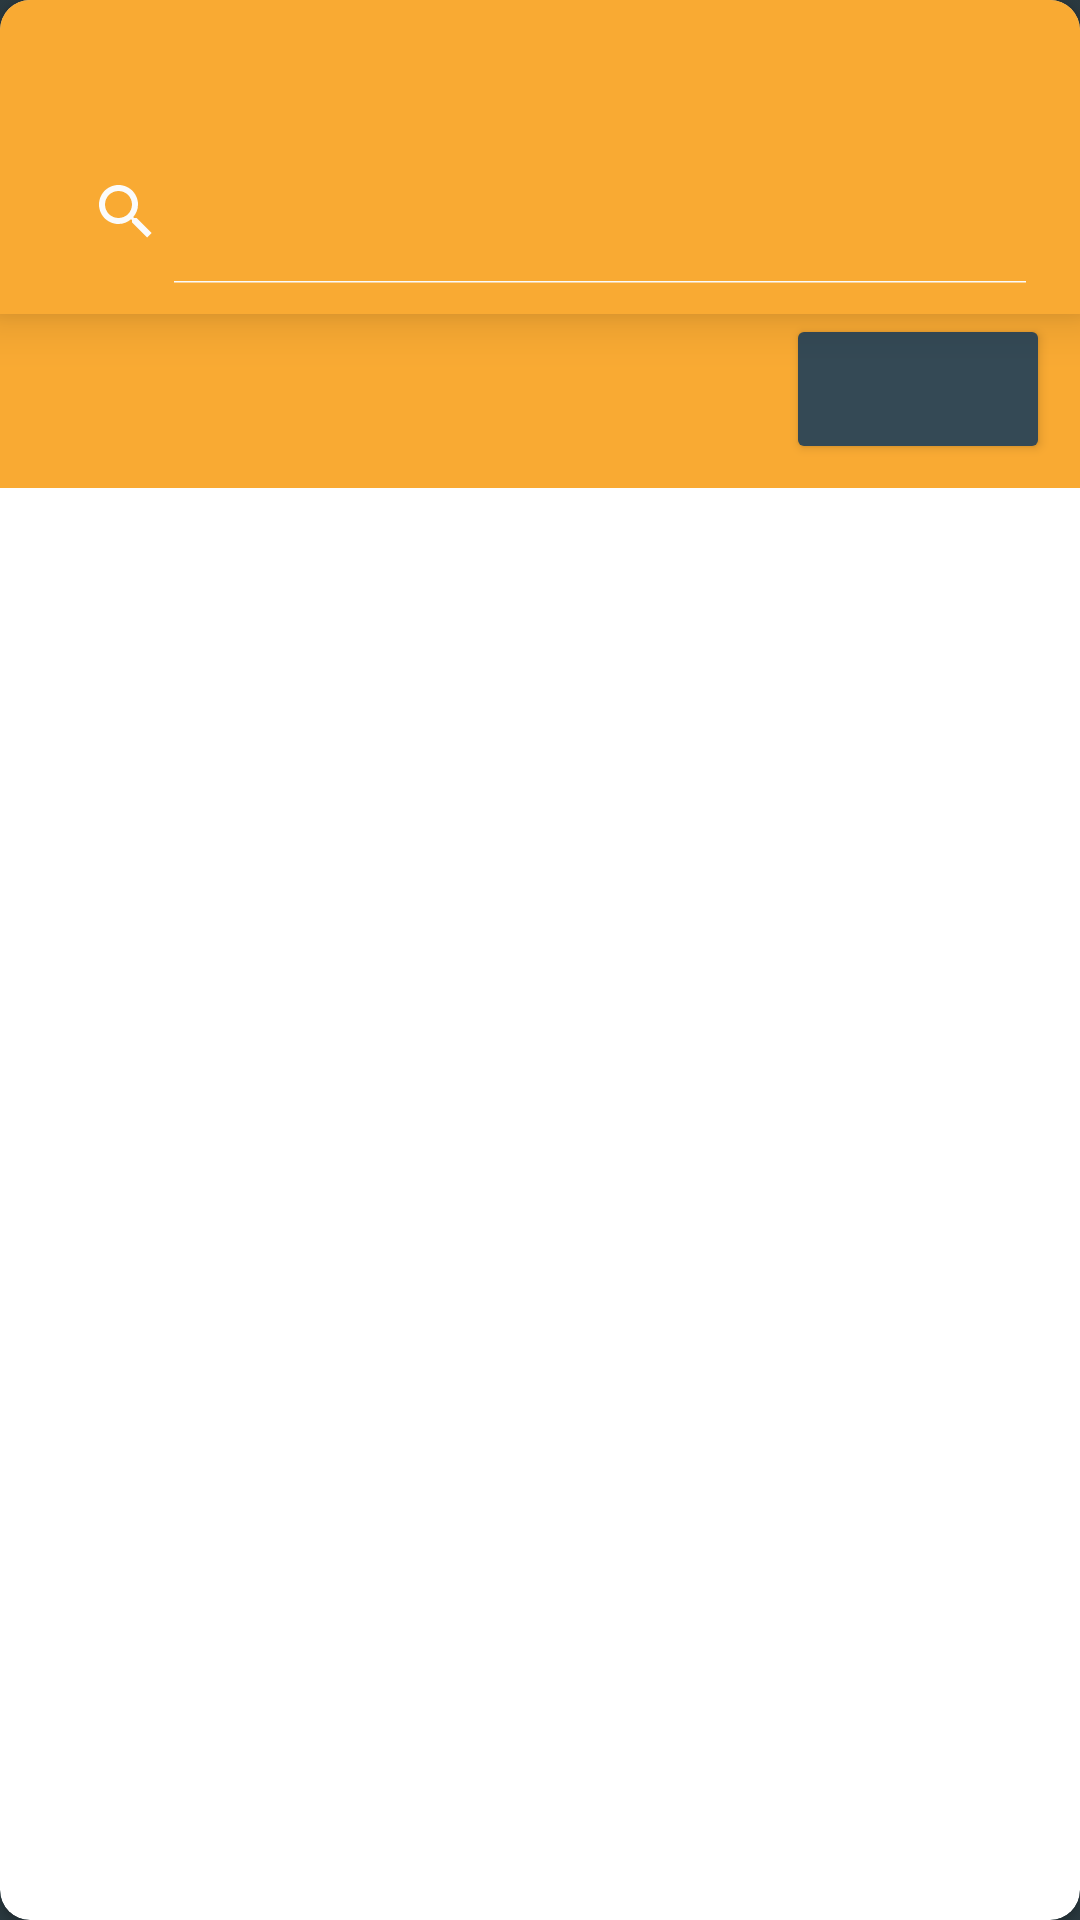

Reconstruct the res/layout file that produces this screen, plus the resources it refers to.
<!-- AndroidManifest.xml: application theme Theme.RFIDMobileInventory -->
<!-- res/layout/searchable_spinner.xml -->
<?xml version="1.0" encoding="utf-8"?>
<androidx.cardview.widget.CardView xmlns:android="http://schemas.android.com/apk/res/android"
    xmlns:app="http://schemas.android.com/apk/res-auto"
    xmlns:tools="http://schemas.android.com/tools"
    android:id="@+id/linearLayout"
    android:layout_width="match_parent"
    android:layout_height="wrap_content"
    android:animateLayoutChanges="true"
    android:animationCache="true"
    android:orientation="vertical"
    app:cardCornerRadius="10dp">

    <RelativeLayout
        android:id="@+id/headLayouts"
        android:layout_width="match_parent"
        android:layout_height="match_parent"
        android:orientation="vertical">

        <LinearLayout
            android:id="@+id/headLayout"
            android:layout_width="match_parent"
            android:layout_height="wrap_content"
            android:background="?attr/colorPrimary"
            android:elevation="10dp"
            android:orientation="vertical">

            <TextView
                android:id="@+id/textViewTitle"
                android:layout_width="match_parent"
                android:layout_height="wrap_content"
                android:clickable="false"
                android:focusable="false"
                android:gravity="center"
                android:paddingTop="10dp"
                android:paddingBottom="5dp"
                android:textColor="@android:color/white"
                android:textSize="@dimen/text_caption_size"
                android:textStyle="bold"
                app:layout_constraintTop_toTopOf="parent"
                tools:text="Select an option" />

            <androidx.appcompat.widget.SearchView
                android:id="@+id/searchView"
                android:layout_width="match_parent"
                android:layout_height="wrap_content"
                android:layout_margin="10dp"
                app:theme="@style/AppSearchView"
                android:queryHint="@string/search"
                android:isScrollContainer="true"
                android:background="@drawable/round_button_background"
                android:backgroundTint="@color/colorBackground"
                android:focusable="true"
                app:iconifiedByDefault="false" />

        </LinearLayout>

        <androidx.constraintlayout.widget.ConstraintLayout
            android:layout_width="match_parent"
            android:layout_height="wrap_content"
            android:layout_below="@id/headLayout"
            android:background="@color/colorPrimary">

            <TextView
                android:id="@+id/textViewError"
                android:layout_width="match_parent"
                android:layout_height="wrap_content"
                android:layout_gravity="top"
                android:layout_marginTop="40dp"
                android:layout_marginBottom="40dp"
                android:background="@android:color/white"
                android:gravity="center"
                android:paddingStart="10dp"
                android:paddingEnd="10dp"
                android:textSize="20sp"
                android:visibility="invisible"
                app:layout_constraintBottom_toTopOf="parent"
                app:layout_constraintEnd_toEndOf="parent"
                app:layout_constraintStart_toStartOf="parent"
                app:layout_constraintTop_toTopOf="parent" />

            <androidx.recyclerview.widget.RecyclerView
                android:id="@+id/recyclerView"
                android:layout_width="match_parent"
                android:layout_height="wrap_content"
                android:layout_marginBottom="8dp"
                app:layoutManager="androidx.recyclerview.widget.LinearLayoutManager"
                app:layout_constraintTop_toTopOf="parent"
                app:layout_constraintEnd_toEndOf="parent"
                app:layout_constraintStart_toStartOf="parent"
                app:layout_constraintBottom_toBottomOf="parent" />

            <Button
                android:id="@+id/buttonClose"
                android:layout_width="wrap_content"
                android:layout_height="50dp"
                android:layout_marginHorizontal="10dp"
                android:layout_marginVertical="8dp"
                android:backgroundTint="@color/colorBackground"
                android:elevation="20dp"
                android:padding="0dp"
                android:textColor="@android:color/white"
                tools:text="Cancel"
                app:layout_constraintBottom_toBottomOf="parent"
                app:layout_constraintEnd_toEndOf="parent" />


        </androidx.constraintlayout.widget.ConstraintLayout>
    </RelativeLayout>
</androidx.cardview.widget.CardView>
<!-- resources referenced by this layout -->
<resources>
  <color name="colorBackground">#344955</color>
  <color name="colorPrimary">#F9AA33</color>
  <dimen name="text_caption_size">16sp</dimen>
  <string name="search">Поиск</string>
  <style name="AppSearchView" parent="Widget.AppCompat.SearchView">
          <item name="android:textSize">@dimen/text_big_size</item>
      </style>
  <style name="Theme.RFIDMobileInventory" parent="Theme.MaterialComponents.DayNight">
          <item name="colorPrimary">@color/colorPrimaryDark</item>
          <item name="colorPrimaryDark">@color/colorPrimaryDark</item>
          <item name="colorOnPrimary">@color/white</item>
          <item name="colorAccent">@color/colorPrimaryDark</item>
          <item name="android:windowBackground">@drawable/main_background</item>
          <item name="colorOnBackground">@color/banner_background</item>
          <item name="colorSurface">@color/colorPrimaryDark</item>
          <item name="colorOnSurface">@color/shrine_pink_900</item>
          <item name="colorSecondary">@color/shrine_pink_100</item>
  
  
          <item name="android:editTextColor">@color/textColor</item>
          <item name="android:textColorHint">@color/textColor</item>
          <item name="android:textColorPrimary">@color/textColor</item>
          <item name="android:textColorSecondary">@color/textColor</item>
          <item name="android:textColorTertiary">@color/textColor</item>
          <item name="android:textColorPrimaryInverse">@color/textColor</item>
          <item name="android:textColorSecondaryInverse">@color/textColor</item>
          <item name="android:textColorTertiaryInverse">@color/textColor</item>
          <item name="android:textColor">@color/textColor</item>
          <item name="android:textAppearance">@color/textColor</item>
          <item name="android:textSize">@dimen/text_medium_size</item>
          <item name="colorControlHighlight">@color/textColor</item>
  
          <item name="android:windowFullscreen">true</item>
      </style>
  <dimen name="text_big_size">14sp</dimen>
  <color name="colorPrimaryDark">#F9AA33</color>
  <color name="white">#FFFFFFFF</color>
  <!-- drawable main_background (drawable) -->
  <?xml version="1.0" encoding="utf-8"?>
  <selector xmlns:android="http://schemas.android.com/apk/res/android">
      <item>
      <shape>
          <gradient
              android:angle="250"
              android:startColor="@color/blue_gradient_start"
              android:endColor="@color/blue_gradient_end"
              android:gradientRadius="450dp"
              android:type="radial" />
      </shape>
  </item>
  </selector>
  <color name="banner_background">#F1E9CE</color>
  <color name="shrine_pink_900">#C493BB</color>
  <color name="shrine_pink_100">#F6BCBC</color>
  <color name="textColor">#FBFBFB</color>
  <dimen name="text_medium_size">12sp</dimen>
  <color name="blue_gradient_start">#4A6572</color>
  <color name="blue_gradient_end">#232F34</color>
</resources>
